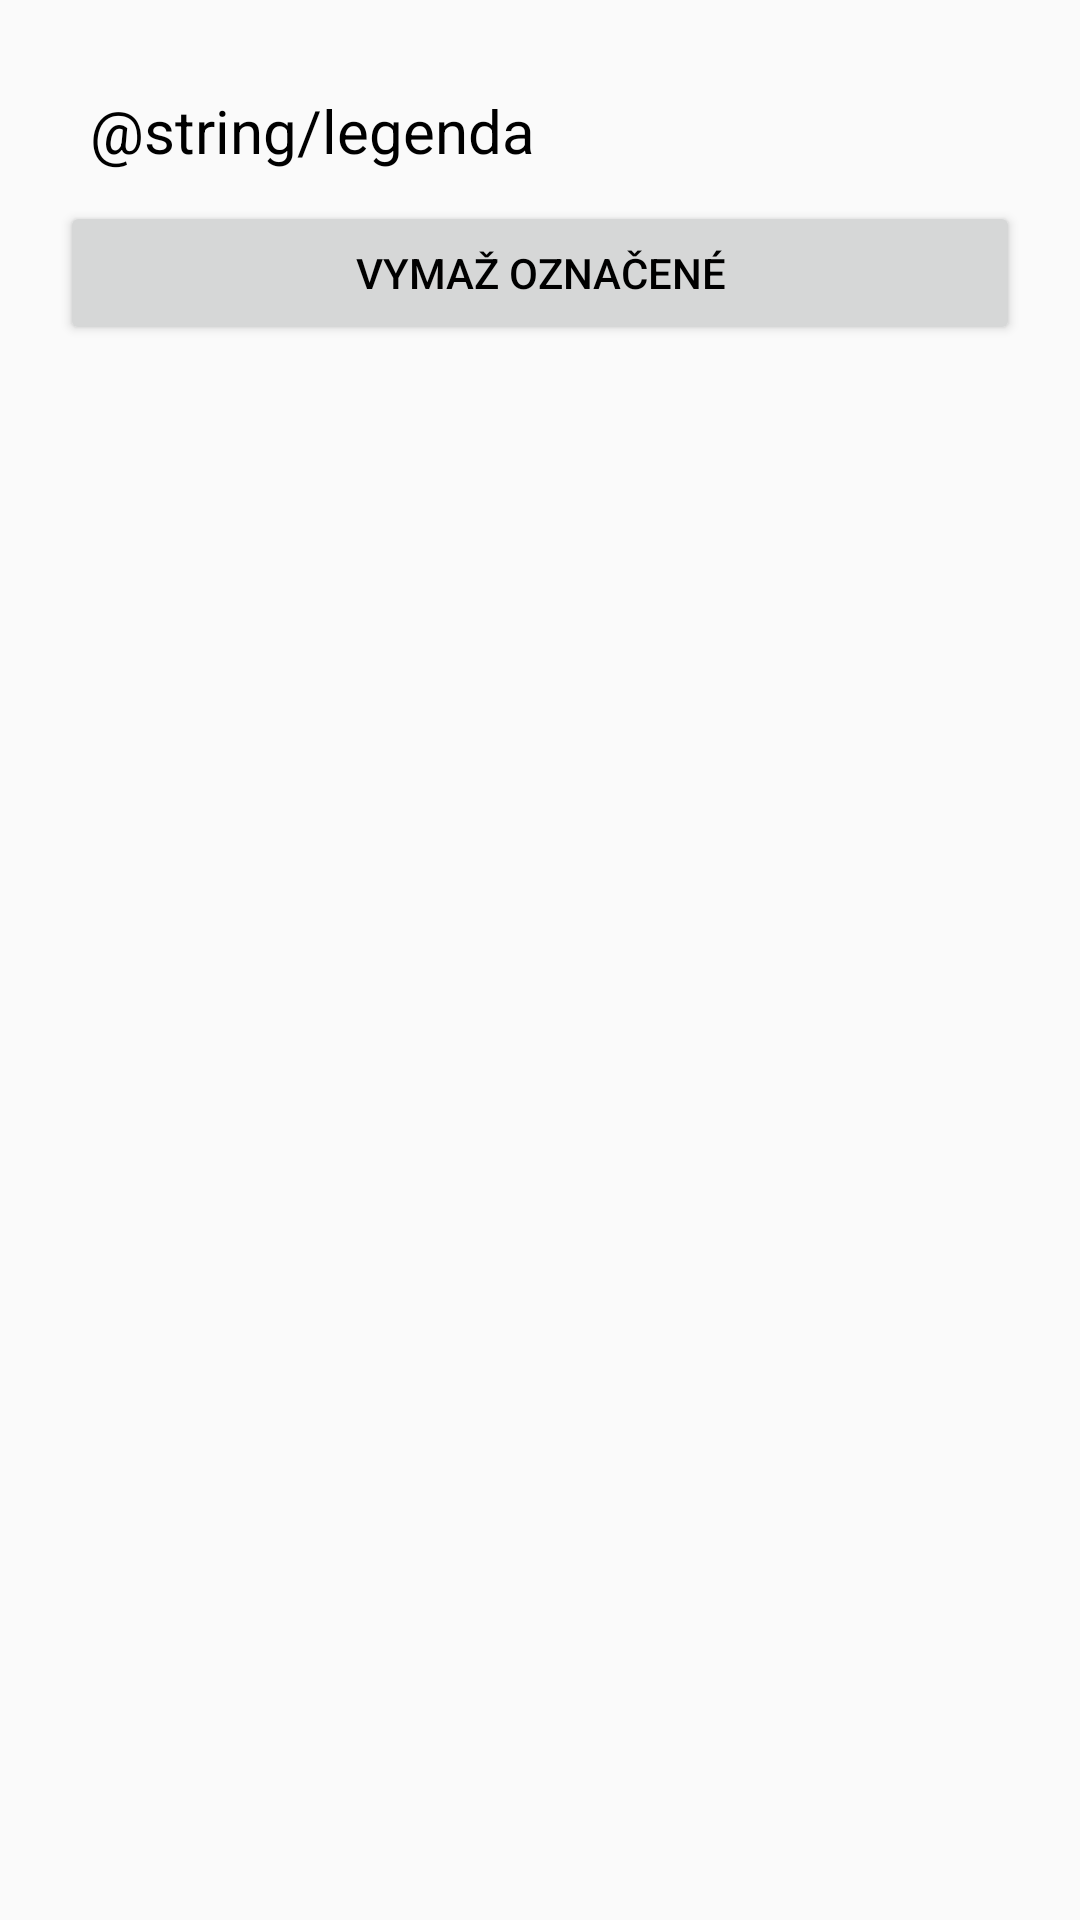

Write the Android layout XML for this screen, with the resource values it uses.
<!-- AndroidManifest.xml: application theme AppTheme -->
<!-- res/layout/dialoglayout.xml -->
<LinearLayout xmlns:android="http://schemas.android.com/apk/res/android"
    android:id="@+id/customdialog"
    android:orientation="vertical"
    android:layout_width="fill_parent"
    android:layout_height="fill_parent"
    android:padding="20dp"
    android:minWidth="300dp">

    <TextView android:layout_width="fill_parent"
        android:layout_height="wrap_content" android:padding="10dp"
        android:text="@string/legenda" android:textSize="20sp" />


    <Button
        android:id="@+id/deleteSelected"
        android:layout_width="match_parent"
        android:layout_height="wrap_content"
        android:text="Vymaž označené" />

    <ListView android:id="@+id/listView1" android:layout_width="fill_parent"
        android:layout_height="fill_parent" />

</LinearLayout>
<!-- resources referenced by this layout -->
<resources>
  <style name="AppTheme" parent="Theme.AppCompat.Light.DarkActionBar">
          
          <item name="colorPrimary">@color/colorPrimary</item>
          <item name="colorPrimaryDark">@color/colorPrimaryDark</item>
          <item name="colorAccent">@color/colorAccent</item>
          <item name="android:textColor">@android:color/primary_text_light</item>
          <item name="android:textColorHint">@color/colorPrimaryDark</item>
  
      </style>
  <!-- not gathered from this repository: default colours our renderer supplied (Android Studio template values) -->
  <color name="colorPrimary">#FF6200EE</color>
  <color name="colorPrimaryDark">#FF3700B3</color>
  <color name="colorAccent">#FF03DAC5</color>
</resources>
